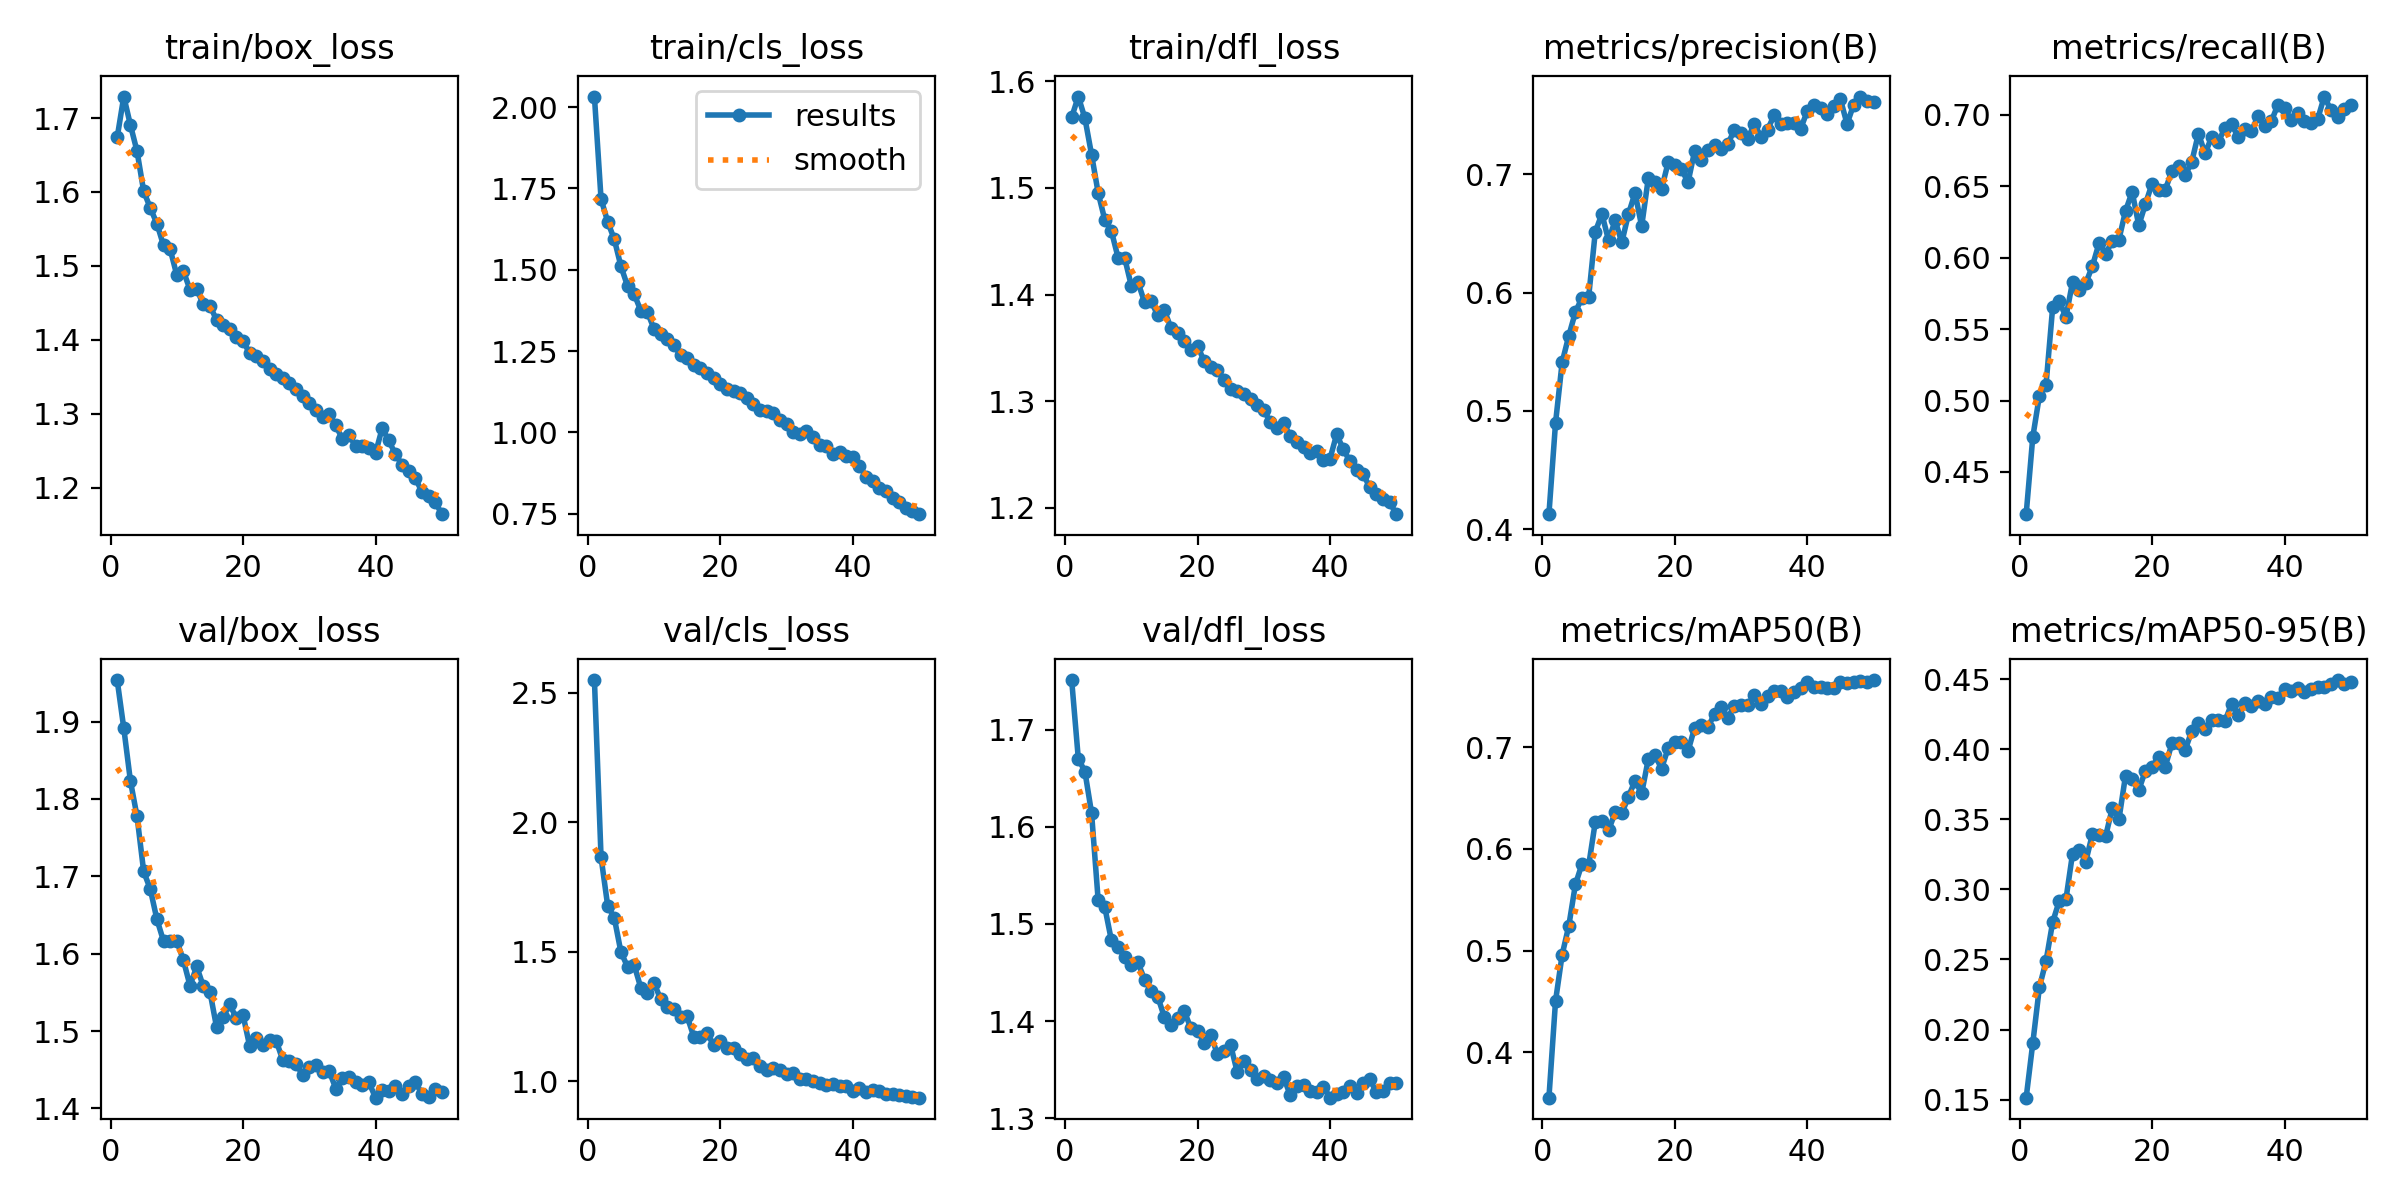

Source data for this figure (header and first rows):
epoch, time, train/box_loss, train/cls_loss, train/dfl_loss, metrics/precision(B), metrics/recall(B), metrics/mAP50(B), metrics/mAP50-95(B), val/box_loss, val/cls_loss, val/dfl_loss, lr/pg0, lr/pg1, lr/pg2
1, 117.4, 1.674, 2.032, 1.566, 0.4128, 0.4204, 0.3556, 0.1514, 1.954, 2.55, 1.751, 0.0005546, 0.0005546, 0.0005546
2, 231.2, 1.729, 1.717, 1.586, 0.4899, 0.4745, 0.4507, 0.1903, 1.891, 1.866, 1.67, 0.001088, 0.001088, 0.001088
3, 343.9, 1.691, 1.647, 1.565, 0.5412, 0.5034, 0.4962, 0.2303, 1.823, 1.679, 1.657, 0.0016, 0.0016, 0.0016
4, 456, 1.655, 1.593, 1.531, 0.5635, 0.5112, 0.5244, 0.2489, 1.777, 1.631, 1.614, 0.001568, 0.001568, 0.001568
5, 567.8, 1.601, 1.511, 1.495, 0.5836, 0.5654, 0.5651, 0.2767, 1.706, 1.5, 1.524, 0.001535, 0.001535, 0.001535
6, 679.6, 1.578, 1.45, 1.47, 0.5957, 0.5696, 0.5853, 0.2918, 1.683, 1.442, 1.517, 0.001502, 0.001502, 0.001502
7, 791.8, 1.557, 1.425, 1.46, 0.5964, 0.5584, 0.5837, 0.2929, 1.644, 1.449, 1.483, 0.001469, 0.001469, 0.001469
8, 903.5, 1.528, 1.374, 1.435, 0.6514, 0.583, 0.6264, 0.3255, 1.616, 1.362, 1.476, 0.001436, 0.001436, 0.001436
9, 1015, 1.523, 1.37, 1.434, 0.6664, 0.5777, 0.6276, 0.328, 1.616, 1.342, 1.466, 0.001403, 0.001403, 0.001403
10, 1127, 1.488, 1.318, 1.408, 0.6442, 0.5822, 0.6181, 0.3199, 1.617, 1.38, 1.458, 0.00137, 0.00137, 0.00137
11, 1238, 1.493, 1.303, 1.412, 0.661, 0.5942, 0.6359, 0.3395, 1.592, 1.317, 1.46, 0.001337, 0.001337, 0.001337
12, 1349, 1.468, 1.286, 1.393, 0.6423, 0.6102, 0.6348, 0.3386, 1.559, 1.286, 1.443, 0.001304, 0.001304, 0.001304
13, 1460, 1.469, 1.268, 1.394, 0.6663, 0.6029, 0.6513, 0.3382, 1.584, 1.278, 1.431, 0.001271, 0.001271, 0.001271
14, 1571, 1.448, 1.237, 1.38, 0.6842, 0.6117, 0.6668, 0.358, 1.558, 1.25, 1.425, 0.001238, 0.001238, 0.001238
15, 1682, 1.446, 1.228, 1.385, 0.6561, 0.6128, 0.6545, 0.3499, 1.551, 1.251, 1.404, 0.001205, 0.001205, 0.001205
16, 1793, 1.427, 1.208, 1.369, 0.6965, 0.6328, 0.6881, 0.3813, 1.505, 1.173, 1.396, 0.001172, 0.001172, 0.001172
17, 1905, 1.421, 1.197, 1.364, 0.6932, 0.6462, 0.692, 0.3786, 1.518, 1.171, 1.403, 0.001139, 0.001139, 0.001139
18, 2016, 1.414, 1.182, 1.356, 0.6875, 0.6227, 0.6789, 0.3709, 1.535, 1.186, 1.41, 0.001106, 0.001106, 0.001106
19, 2127, 1.404, 1.166, 1.348, 0.71, 0.6376, 0.6989, 0.3848, 1.516, 1.141, 1.392, 0.001073, 0.001073, 0.001073
20, 2238, 1.399, 1.148, 1.352, 0.7075, 0.6519, 0.7051, 0.3876, 1.521, 1.154, 1.39, 0.00104, 0.00104, 0.00104
21, 2349, 1.382, 1.133, 1.337, 0.7043, 0.6477, 0.7048, 0.3947, 1.481, 1.13, 1.378, 0.001007, 0.001007, 0.001007
22, 2460, 1.378, 1.126, 1.332, 0.6932, 0.6476, 0.696, 0.3877, 1.492, 1.13, 1.386, 0.0009739, 0.0009739, 0.0009739
23, 2571, 1.372, 1.122, 1.329, 0.7197, 0.6609, 0.7191, 0.4042, 1.482, 1.107, 1.366, 0.0009409, 0.0009409, 0.0009409
24, 2683, 1.361, 1.104, 1.32, 0.7118, 0.6646, 0.7218, 0.4049, 1.489, 1.087, 1.369, 0.0009078, 0.0009078, 0.0009078
25, 2794, 1.353, 1.086, 1.312, 0.7206, 0.6576, 0.7198, 0.3995, 1.488, 1.089, 1.375, 0.0008748, 0.0008748, 0.0008748
26, 2905, 1.348, 1.07, 1.31, 0.7245, 0.6673, 0.7322, 0.4132, 1.462, 1.06, 1.347, 0.0008418, 0.0008418, 0.0008418
27, 3016, 1.341, 1.065, 1.307, 0.7212, 0.6869, 0.7389, 0.419, 1.461, 1.045, 1.359, 0.0008088, 0.0008088, 0.0008088
28, 3127, 1.334, 1.059, 1.303, 0.7256, 0.6732, 0.729, 0.4147, 1.458, 1.053, 1.35, 0.0007758, 0.0007758, 0.0007758
29, 3238, 1.325, 1.039, 1.296, 0.7374, 0.6843, 0.74, 0.4212, 1.443, 1.045, 1.34, 0.0007428, 0.0007428, 0.0007428
30, 3349, 1.315, 1.026, 1.292, 0.7351, 0.6813, 0.7415, 0.4209, 1.454, 1.029, 1.343, 0.0007098, 0.0007098, 0.0007098
31, 3461, 1.305, 1.002, 1.28, 0.7297, 0.6907, 0.7409, 0.4201, 1.457, 1.032, 1.34, 0.0006768, 0.0006768, 0.0006768
32, 3572, 1.295, 0.9947, 1.275, 0.7426, 0.6934, 0.7513, 0.4324, 1.447, 1.008, 1.336, 0.0006438, 0.0006438, 0.0006438
33, 3683, 1.299, 1.005, 1.28, 0.7318, 0.6847, 0.742, 0.4242, 1.448, 1.009, 1.342, 0.0006108, 0.0006108, 0.0006108
34, 3794, 1.285, 0.9847, 1.267, 0.7376, 0.6901, 0.75, 0.433, 1.426, 1, 1.323, 0.0005778, 0.0005778, 0.0005778
35, 3905, 1.266, 0.9625, 1.262, 0.7499, 0.6887, 0.7546, 0.4309, 1.439, 0.9919, 1.333, 0.0005448, 0.0005448, 0.0005448
36, 4017, 1.271, 0.9569, 1.257, 0.7426, 0.6993, 0.7553, 0.4346, 1.441, 0.9844, 1.335, 0.0005118, 0.0005118, 0.0005118
37, 4128, 1.256, 0.9333, 1.251, 0.7431, 0.6924, 0.7494, 0.4326, 1.434, 0.9894, 1.328, 0.0004788, 0.0004788, 0.0004788
38, 4239, 1.257, 0.9382, 1.253, 0.7436, 0.6956, 0.7543, 0.4376, 1.43, 0.9829, 1.327, 0.0004458, 0.0004458, 0.0004458
39, 4350, 1.254, 0.9272, 1.245, 0.7384, 0.7071, 0.7584, 0.437, 1.434, 0.9814, 1.332, 0.0004127, 0.0004127, 0.0004127
40, 4461, 1.247, 0.9241, 1.246, 0.7534, 0.7052, 0.7638, 0.4432, 1.414, 0.9629, 1.321, 0.0003797, 0.0003797, 0.0003797
41, 4584, 1.28, 0.8973, 1.269, 0.7583, 0.6964, 0.7586, 0.4419, 1.423, 0.9734, 1.325, 0.0003467, 0.0003467, 0.0003467
42, 4695, 1.264, 0.8638, 1.255, 0.7556, 0.7014, 0.759, 0.4434, 1.422, 0.9593, 1.326, 0.0003137, 0.0003137, 0.0003137
43, 4806, 1.245, 0.8508, 1.244, 0.7512, 0.6956, 0.7576, 0.441, 1.429, 0.9676, 1.334, 0.0002807, 0.0002807, 0.0002807
44, 4917, 1.231, 0.8275, 1.235, 0.758, 0.6941, 0.7578, 0.443, 1.419, 0.9627, 1.326, 0.0002477, 0.0002477, 0.0002477
45, 5028, 1.223, 0.8188, 1.231, 0.7635, 0.697, 0.7641, 0.4447, 1.429, 0.9507, 1.336, 0.0002147, 0.0002147, 0.0002147
46, 5139, 1.213, 0.7984, 1.219, 0.7425, 0.7129, 0.7625, 0.4447, 1.434, 0.9505, 1.34, 0.0001817, 0.0001817, 0.0001817
47, 5250, 1.195, 0.7854, 1.213, 0.7587, 0.7034, 0.764, 0.4469, 1.419, 0.9478, 1.327, 0.0001487, 0.0001487, 0.0001487
48, 5360, 1.189, 0.7678, 1.208, 0.7657, 0.6988, 0.7648, 0.4495, 1.414, 0.9438, 1.328, 0.0001157, 0.0001157, 0.0001157
49, 5471, 1.181, 0.7578, 1.205, 0.7621, 0.7041, 0.764, 0.4466, 1.425, 0.9388, 1.336, 8.26832e-05, 8.26832e-05, 8.26832e-05
50, 5582, 1.164, 0.7486, 1.194, 0.7608, 0.7068, 0.7658, 0.448, 1.422, 0.937, 1.336, 4.96766e-05, 4.96766e-05, 4.96766e-05
